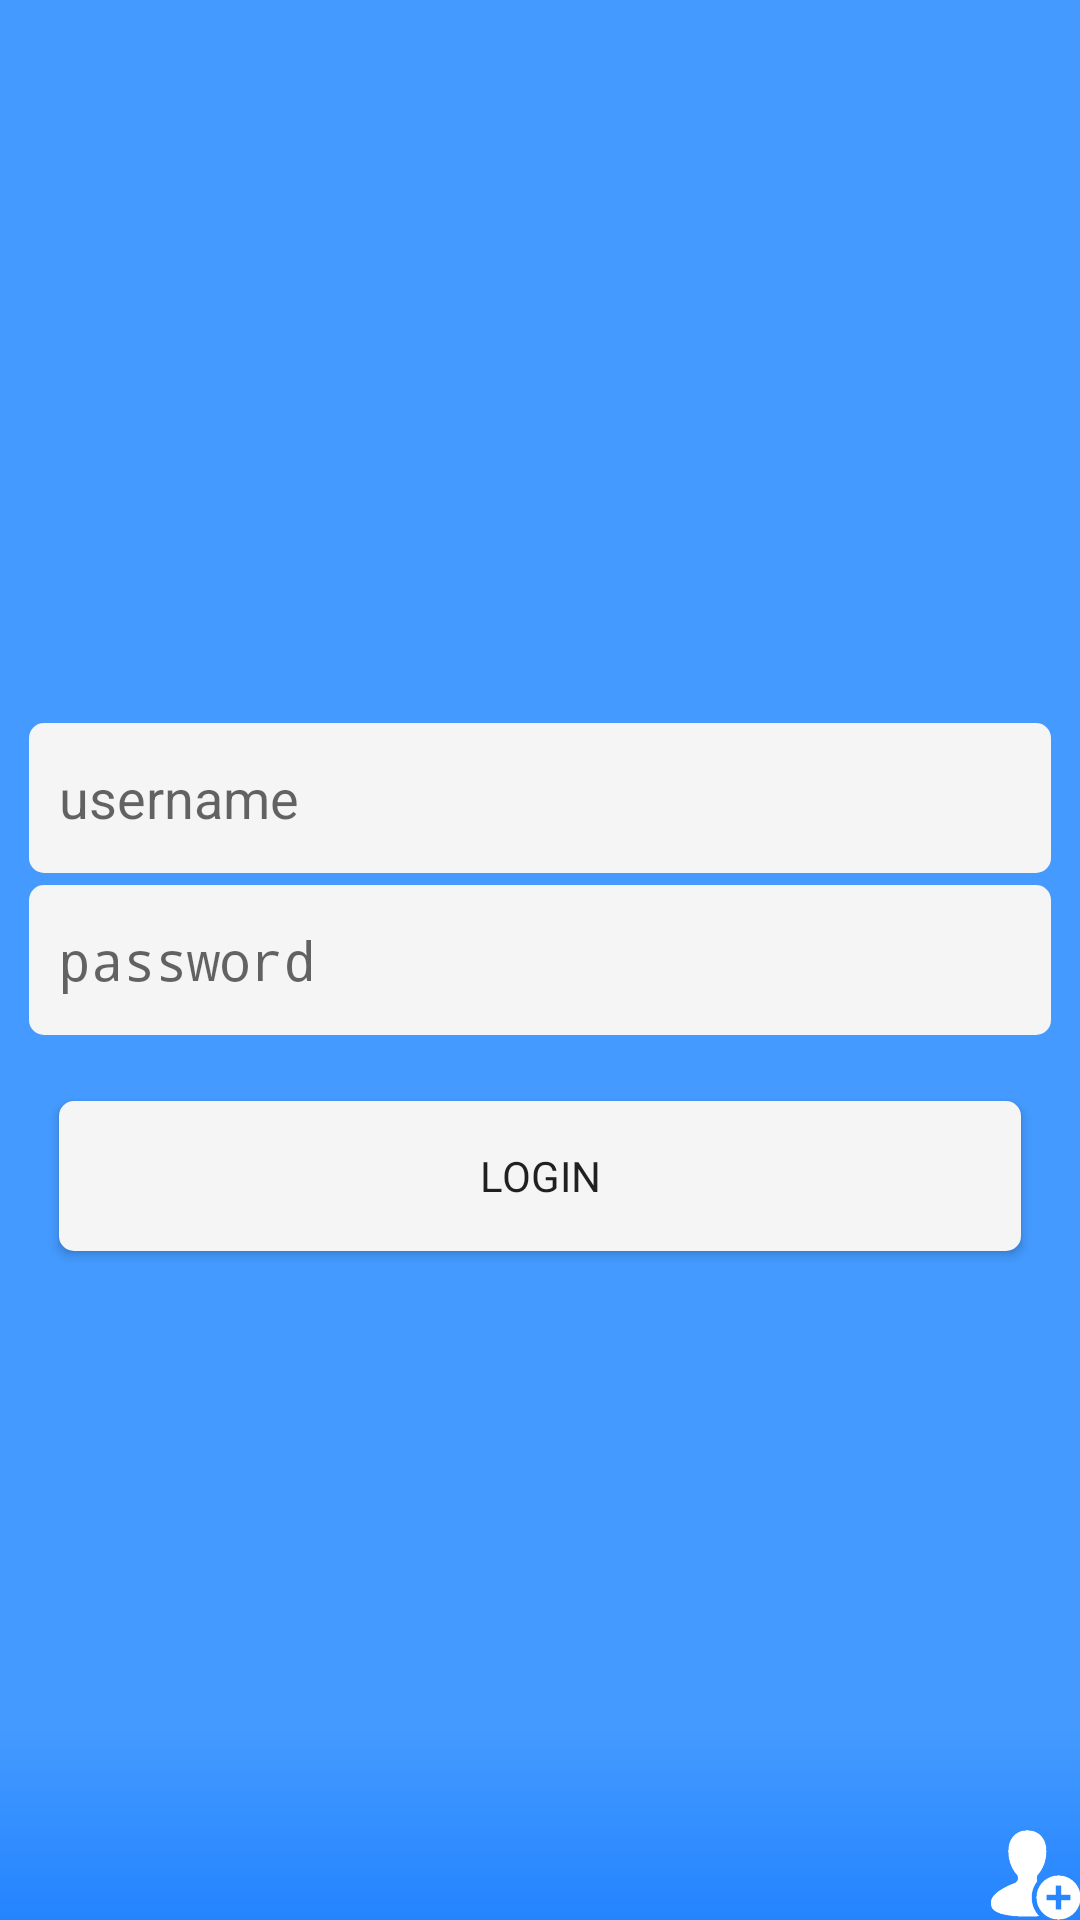

Here is an Android app screen rendered from its layout file. Give the layout XML and the strings, colors and styles it references.
<!-- AndroidManifest.xml: activity theme Theme.AppCompat.Light.NoActionBar -->
<!-- res/layout/activity_login.xml -->
<RelativeLayout xmlns:android="http://schemas.android.com/apk/res/android"
    xmlns:tools="http://schemas.android.com/tools" android:layout_width="match_parent"

    android:layout_height="match_parent" android:paddingLeft="@dimen/activity_horizontal_margin"
    android:paddingRight="@dimen/activity_horizontal_margin"
    android:paddingTop="@dimen/activity_vertical_margin"
    android:paddingBottom="@dimen/activity_vertical_margin" tools:context=".MainActivity"
    android:clickable="false"
    android:background="@drawable/background"
    >
    <Button
        android:background="@drawable/control_shape"
        android:padding="10dp"
        android:height="50dp"
        android:layout_width="wrap_content"
        android:layout_height="wrap_content"
        android:text="Login"
        android:typeface="sans"
        android:id="@+id/btnLogin"
        android:layout_below="@+id/txtPassword"
        android:layout_alignParentLeft="true"
        android:layout_alignParentStart="true"
        android:layout_alignParentRight="true"
        android:layout_margin="20dp"
        android:layout_alignParentEnd="true" />

    <EditText
        android:maxLength="100"
        android:background="@drawable/control_shape"
        android:padding="10dp"
        android:height="50dp"
        android:layout_width="wrap_content"
        android:layout_height="wrap_content"
        android:id="@+id/txtUsername"
        android:layout_marginBottom="2dp"
        android:layout_marginTop="2dp"
        android:layout_marginLeft="10dp"
        android:layout_marginRight="10dp"
        android:hint="username"
        android:layout_above="@+id/txtPassword"
        android:layout_alignParentLeft="true"
        android:layout_alignParentStart="true"
        android:layout_alignParentRight="true"
        android:layout_alignParentEnd="true" />

    <EditText
        android:maxLength="100"
        android:background="@drawable/control_shape"
        android:padding="10dp"
        android:height="50dp"
        android:layout_width="wrap_content"
        android:layout_height="wrap_content"
        android:layout_marginBottom="2dp"
        android:layout_marginTop="2dp"
        android:layout_marginLeft="10dp"
        android:layout_marginRight="10dp"
        android:password="true"
        android:id="@+id/txtPassword"
        android:hint="password"
        android:layout_centerVertical="true"
        android:layout_alignParentLeft="true"
        android:layout_alignParentStart="true"
        android:layout_alignParentRight="true"
        android:layout_alignParentEnd="true" />

    <ImageButton
        android:layout_width="30dp"
        android:layout_height="30dp"
        android:id="@+id/imageButtonRegister"
        android:background="@drawable/add_user"
        android:layout_alignParentBottom="true"
        android:layout_alignParentRight="true"
        android:layout_alignParentEnd="true" />

</RelativeLayout>
<!-- resources referenced by this layout -->
<resources>
  <!-- drawable add_user: png bitmap (drawable, 5604 bytes) -->
  <!-- drawable background (drawable) -->
  <?xml version="1.0" encoding="utf-8"?>
  <shape xmlns:android="http://schemas.android.com/apk/res/android">
  <gradient android:startColor="@color/light_blue" android:endColor="@color/light_blue2" android:type="linear" android:centerX="0.9" android:centerColor="@color/light_blue" android:angle="@integer/testradius" ></gradient>
  </shape>
  <!-- drawable control_shape (drawable) -->
  <?xml version="1.0" encoding="utf-8"?>
  <shape xmlns:android="http://schemas.android.com/apk/res/android" android:shape="rectangle"  >
      <solid android:color="@color/WhiteSmoke"></solid>
      <corners android:radius="5dp"></corners>
      <stroke android:color="@color/background_floating_material_dark"></stroke>
  
  </shape>
  <color name="light_blue">#ff449aff</color>
  <color name="light_blue2">#ff2484ff</color>
  <color name="WhiteSmoke">#F5F5F5</color>
</resources>
